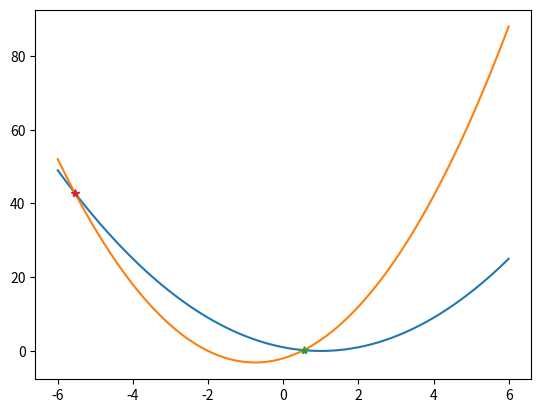

Generate this figure with matplotlib:
import matplotlib.pyplot as plt
import numpy as np

class Quadratic(object):
    def __init__(self, a_2, a_1, a_0):
        self.a2, self.a1, self.a0 = a_2,a_1,a_0

    def __call__(self, x):
        return self.a2*x**2 + self.a1*x + self.a0

    def __str__(self):
        return (f'{self.a2}*x**2 + {self.a1}*x + {self.a0}')

    def __add__(self, other):
        b0 = self.a0 + other.a0
        b1 = self.a1 + other.a1
        b2 = self.a2 + other.a2
        return Quadratic(b2,b1,b0)
    
    def __sub__(self, other):
        b0 = self.a0 - other.a0
        b1 = self.a1 - other.a1
        b2 = self.a2 - other.a2
        return Quadratic(b2,b1,b0)

    
    def roots(self):
        a, b, c = self.a2, self.a1, self.a0
        #two results
        if b**2 - 4*a*c > 0:
            x1 = (-b + np.sqrt(b**2 - 4*a*c))/2*a
            x0 = (-b - np.sqrt(b**2 - 4*a*c))/2*a
            x = (x0,x1)
        #two complex results
        elif b**2 - 4*a*c < 0:
            #Ignore imaginary ones
            x = ()
        #one result
        else:
            x0 = (-b + np.sqrt(b**2 - 4*a*c))/(2*a)
            x = (x0,x0)
        return x

    def intersect(self, other):
        h = self - other
        roots = h.roots()
        intersection_points = []
        for root in roots:
            intersection_points.append( (root,self(root)) )
        return intersection_points




def test_Quadratic():
        f = Quadratic(1, -2, 1)
        assert abs(f(-1) - 4) < 1e-8
        assert abs(f(0)  - 1) < 1e-8
        assert abs(f(1)  - 0) < 1e-8

def test_Quadratic_add():
    f = Quadratic(1, -2, 1)
    g = Quadratic(-1, 6, -3)
    h = f + g
    a2, a1, a0 = h.a2, h.a1, h.a0
    assert a2 == 0
    assert a1 == 4
    assert a0 == -2

def test_Quadratic_root():
    f1 = Quadratic(2, -2, 2)
    f2 = Quadratic(1, -2, 1)
    f3 = Quadratic(1, -3, 2)
    
    assert f1.roots() == ()
    assert abs(f2.roots()[0] - 1) < 1e-8
    assert abs(f3.roots()[0] - 1) < 1e-8 and abs(f3.roots()[1] - 2) < 1e-8
    

if __name__ == "__main__":
    # #test
    # f = Quadratic(1, -2, 1)
    # x = np.linspace(-5, 5, 101)
    # plt.plot(x, f(x))
    # plt.show()

    # test_Quadratic()


    # #try Quadratic str
    # print(f)
    

    #try __add__
    # f = Quadratic(1, -2, 1)
    # g = Quadratic(-1, 6, -3)

    # h = f + g
    # print(h)

    # x = np.linspace(-5, 5, 101)
    # plt.plot(x, h(x))
    # plt.show()

    # test_Quadratic_add()

    #Root
    # test_Quadratic_root()

    # Intersection
    f = Quadratic(1, -2, 1)
    g = Quadratic(2, 3, -2)
    f_g_intersect_points = f.intersect(g)

    x = np.linspace(-6,6,1000)
    plt.plot(x,f(x), x,g(x))
    for point in f_g_intersect_points:
        plt.plot(point[0], point[1], "*")
    plt.show()